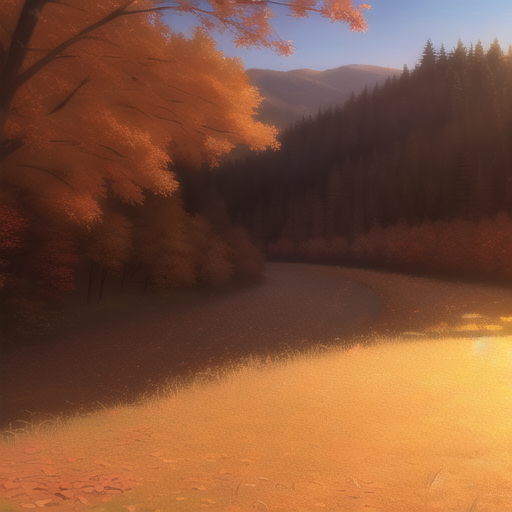
Generation parameters embedded in this image by AUTOMATIC1111 Stable Diffusion web UI or a fork of it (Forge, ...) (PNG 'parameters' text chunk):
(ultra detailed, best quality, masterpiece:1.2),
sketch,  oil painting,
autumn, scenery
Negative prompt: (worst quality, low quality:1.2), bad anatomy, bad hands, missing arms, text error, missing fingers, jpeg artifacts, long neck, signature, watermark, blurry, fisheye lens, animal, deformed mutated disfigured, mutated hands, missing hands, extra hands, liquid hands, poorly drawn hands, mutated fingers, bad fingers, extra fingers, liquid fingers, poorly drawn fingers, bad legs, missing legs, extra legs, bad arms, extra arms, long torso, thick thighs, partial head, bad face, partial face, bad eyebrows, extra limbs,
Steps: 20, Sampler: Euler a, CFG scale: 7, Seed: 2671562100, Size: 512x512, Model hash: 69528490df, Model: anything-v4.0-pruned